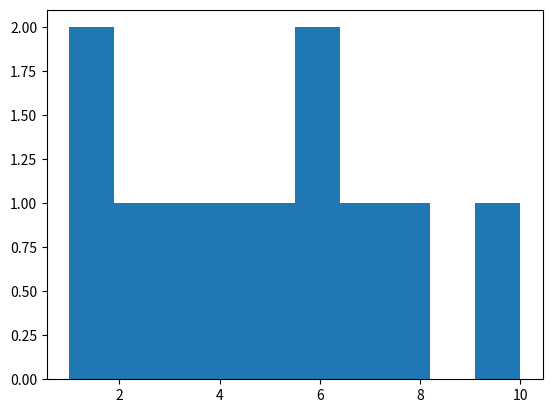

Here is the Python script that generated this plot:
#데이터분석입문
import matplotlib.pyplot as plt


data = [1,1, 2,3,4,5,6,6,7,8,10]
#data = [1,1, 1,1,1,1,1,1,1,1,10]

plt.hist(data)
plt.show()
